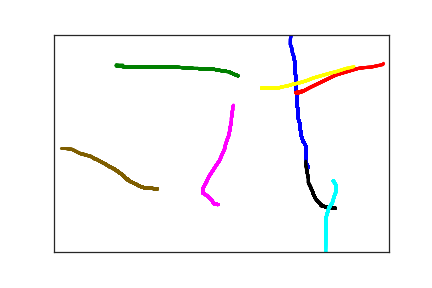

Source data for this figure (header and first rows):
3.800000000000000000e+02, 3.060000000000000000e+02, 0.000000000000000000e+00, 1.000000000000000000e+00
3.770000000000000000e+02, 2.960000000000000000e+02, 3.100000000000000000e+01, 1.000000000000000000e+00
3.770000000000000000e+02, 2.930000000000000000e+02, 4.200000000000000000e+01, 1.000000000000000000e+00
3.770000000000000000e+02, 2.860000000000000000e+02, 5.800000000000000000e+01, 1.000000000000000000e+00
3.770000000000000000e+02, 2.780000000000000000e+02, 7.500000000000000000e+01, 1.000000000000000000e+00
3.770000000000000000e+02, 2.700000000000000000e+02, 9.200000000000000000e+01, 1.000000000000000000e+00
3.770000000000000000e+02, 2.620000000000000000e+02, 1.090000000000000000e+02, 1.000000000000000000e+00
3.760000000000000000e+02, 2.560000000000000000e+02, 1.260000000000000000e+02, 1.000000000000000000e+00
3.740000000000000000e+02, 2.500000000000000000e+02, 1.440000000000000000e+02, 1.000000000000000000e+00
3.720000000000000000e+02, 2.460000000000000000e+02, 1.570000000000000000e+02, 1.000000000000000000e+00
3.710000000000000000e+02, 2.410000000000000000e+02, 1.750000000000000000e+02, 1.000000000000000000e+00
3.700000000000000000e+02, 2.360000000000000000e+02, 1.950000000000000000e+02, 1.000000000000000000e+00
3.690000000000000000e+02, 2.310000000000000000e+02, 2.080000000000000000e+02, 1.000000000000000000e+00
3.690000000000000000e+02, 2.260000000000000000e+02, 2.290000000000000000e+02, 1.000000000000000000e+00
3.680000000000000000e+02, 2.200000000000000000e+02, 2.490000000000000000e+02, 1.000000000000000000e+00
3.680000000000000000e+02, 2.140000000000000000e+02, 2.610000000000000000e+02, 1.000000000000000000e+00
3.670000000000000000e+02, 2.090000000000000000e+02, 2.750000000000000000e+02, 1.000000000000000000e+00
3.670000000000000000e+02, 2.040000000000000000e+02, 2.930000000000000000e+02, 1.000000000000000000e+00
3.660000000000000000e+02, 1.990000000000000000e+02, 3.140000000000000000e+02, 1.000000000000000000e+00
3.650000000000000000e+02, 1.940000000000000000e+02, 3.260000000000000000e+02, 1.000000000000000000e+00
3.650000000000000000e+02, 1.880000000000000000e+02, 3.450000000000000000e+02, 1.000000000000000000e+00
3.650000000000000000e+02, 1.830000000000000000e+02, 3.650000000000000000e+02, 1.000000000000000000e+00
3.650000000000000000e+02, 1.780000000000000000e+02, 3.760000000000000000e+02, 1.000000000000000000e+00
3.640000000000000000e+02, 1.730000000000000000e+02, 3.920000000000000000e+02, 1.000000000000000000e+00
3.640000000000000000e+02, 1.690000000000000000e+02, 4.060000000000000000e+02, 1.000000000000000000e+00
3.630000000000000000e+02, 1.650000000000000000e+02, 4.270000000000000000e+02, 1.000000000000000000e+00
3.630000000000000000e+02, 1.610000000000000000e+02, 4.420000000000000000e+02, 1.000000000000000000e+00
3.630000000000000000e+02, 1.570000000000000000e+02, 4.620000000000000000e+02, 1.000000000000000000e+00
3.630000000000000000e+02, 1.530000000000000000e+02, 4.760000000000000000e+02, 1.000000000000000000e+00
3.630000000000000000e+02, 1.480000000000000000e+02, 4.900000000000000000e+02, 1.000000000000000000e+00
3.630000000000000000e+02, 1.440000000000000000e+02, 5.080000000000000000e+02, 1.000000000000000000e+00
3.630000000000000000e+02, 1.400000000000000000e+02, 5.270000000000000000e+02, 1.000000000000000000e+00
3.620000000000000000e+02, 1.350000000000000000e+02, 5.410000000000000000e+02, 1.000000000000000000e+00
3.620000000000000000e+02, 1.290000000000000000e+02, 5.560000000000000000e+02, 1.000000000000000000e+00
3.610000000000000000e+02, 1.220000000000000000e+02, 5.740000000000000000e+02, 1.000000000000000000e+00
3.610000000000000000e+02, 1.150000000000000000e+02, 5.930000000000000000e+02, 1.000000000000000000e+00
3.610000000000000000e+02, 1.090000000000000000e+02, 6.080000000000000000e+02, 1.000000000000000000e+00
3.610000000000000000e+02, 1.030000000000000000e+02, 6.280000000000000000e+02, 1.000000000000000000e+00
3.610000000000000000e+02, 9.800000000000000000e+01, 6.480000000000000000e+02, 1.000000000000000000e+00
3.610000000000000000e+02, 9.400000000000000000e+01, 6.600000000000000000e+02, 1.000000000000000000e+00
3.600000000000000000e+02, 9.000000000000000000e+01, 6.730000000000000000e+02, 1.000000000000000000e+00
3.600000000000000000e+02, 8.700000000000000000e+01, 6.950000000000000000e+02, 1.000000000000000000e+00
3.600000000000000000e+02, 8.400000000000000000e+01, 7.090000000000000000e+02, 1.000000000000000000e+00
3.600000000000000000e+02, 8.200000000000000000e+01, 7.220000000000000000e+02, 1.000000000000000000e+00
3.600000000000000000e+02, 7.900000000000000000e+01, 7.400000000000000000e+02, 1.000000000000000000e+00
3.600000000000000000e+02, 7.600000000000000000e+01, 7.600000000000000000e+02, 1.000000000000000000e+00
3.600000000000000000e+02, 7.300000000000000000e+01, 7.750000000000000000e+02, 1.000000000000000000e+00
3.600000000000000000e+02, 7.000000000000000000e+01, 7.890000000000000000e+02, 1.000000000000000000e+00
3.600000000000000000e+02, 6.600000000000000000e+01, 8.070000000000000000e+02, 1.000000000000000000e+00
3.600000000000000000e+02, 6.300000000000000000e+01, 8.270000000000000000e+02, 1.000000000000000000e+00
3.590000000000000000e+02, 5.900000000000000000e+01, 8.410000000000000000e+02, 1.000000000000000000e+00
3.580000000000000000e+02, 5.400000000000000000e+01, 8.550000000000000000e+02, 1.000000000000000000e+00
3.580000000000000000e+02, 5.000000000000000000e+01, 8.740000000000000000e+02, 1.000000000000000000e+00
3.570000000000000000e+02, 4.600000000000000000e+01, 8.930000000000000000e+02, 1.000000000000000000e+00
3.560000000000000000e+02, 4.100000000000000000e+01, 9.070000000000000000e+02, 1.000000000000000000e+00
3.560000000000000000e+02, 3.800000000000000000e+01, 9.280000000000000000e+02, 1.000000000000000000e+00
3.550000000000000000e+02, 3.400000000000000000e+01, 9.430000000000000000e+02, 1.000000000000000000e+00
3.550000000000000000e+02, 3.100000000000000000e+01, 9.590000000000000000e+02, 1.000000000000000000e+00
3.540000000000000000e+02, 2.700000000000000000e+01, 9.790000000000000000e+02, 1.000000000000000000e+00
3.530000000000000000e+02, 2.300000000000000000e+01, 9.920000000000000000e+02, 1.000000000000000000e+00
3.530000000000000000e+02, 1.900000000000000000e+01, 1.011000000000000000e+03, 1.000000000000000000e+00
... 314 more rows
